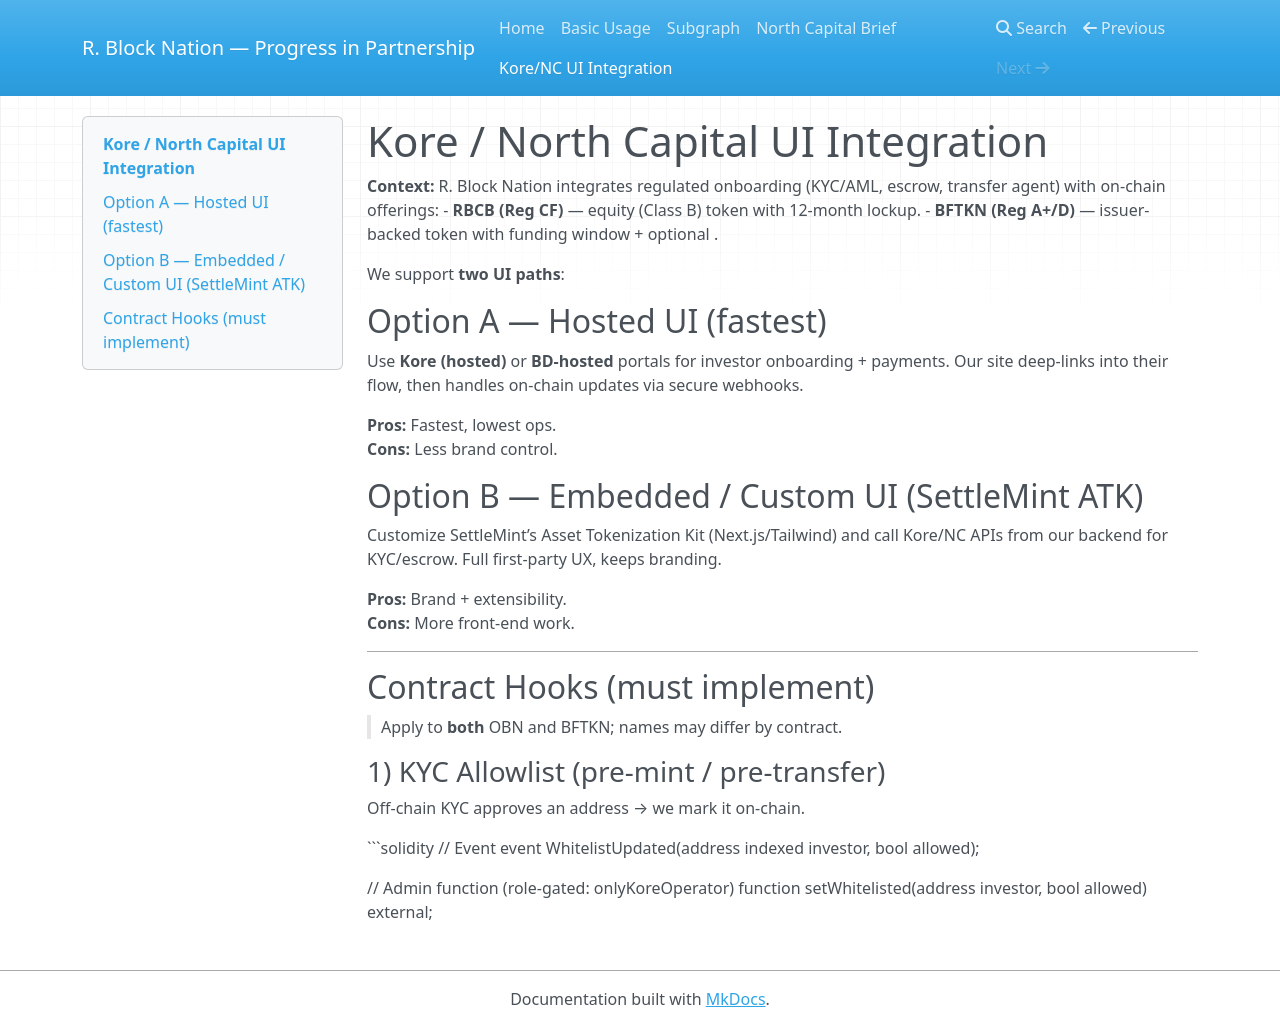

repository: LesKemVal/R.BlockShares · page: kore-ui-integration/index.html · generator: mkdocs

# Kore / North Capital UI Integration

**Context:** R. Block Nation integrates regulated onboarding (KYC/AML, escrow, transfer agent) with on-chain offerings:
- **OBN (Reg CF)** — equity (Class B) token with 12-month lockup.
- **BFTKN (Reg A+/D)** — issuer-backed token with funding window + optional .

We support **two UI paths**:

## Option A — Hosted UI (fastest)
Use **Kore (hosted)** or **BD-hosted** portals for investor onboarding + payments. Our site deep-links into their flow, then handles on-chain updates via secure webhooks.

**Pros:** Fastest, lowest ops.  
**Cons:** Less brand control.

## Option B — Embedded / Custom UI (SettleMint ATK)
Customize SettleMint’s Asset Tokenization Kit (Next.js/Tailwind) and call Kore/NC APIs from our backend for KYC/escrow. Full first-party UX, keeps branding.

**Pros:** Brand + extensibility.  
**Cons:** More front-end work.

---

## Contract Hooks (must implement)

> Apply to **both** OBN and BFTKN; names may differ by contract.

### 1) KYC Allowlist (pre-mint / pre-transfer)
Off-chain KYC approves an address → we mark it on-chain.

```solidity
// Event
event WhitelistUpdated(address indexed investor, bool allowed);

// Admin function (role-gated: onlyKoreOperator)
function setWhitelisted(address investor, bool allowed) external;
